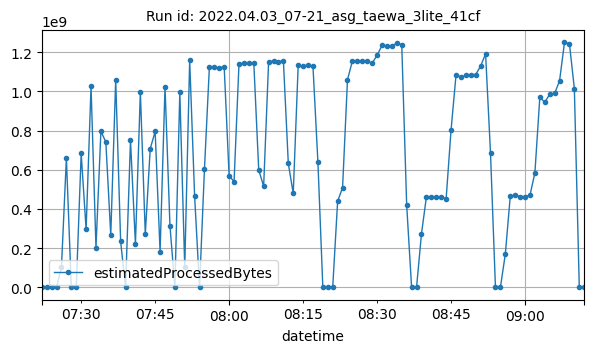

Data behind this chart, as committed beside it:
datetime, estimatedProcessedBytes
2022-04-03T07:22:00Z, 1742
2022-04-03T07:23:00Z, 3502
2022-04-03T07:24:00Z, 3454
2022-04-03T07:25:00Z, 3690
2022-04-03T07:26:00Z, 103704637
2022-04-03T07:27:00Z, 659218554
2022-04-03T07:28:00Z, 3214
2022-04-03T07:29:00Z, 5076
2022-04-03T07:30:00Z, 683429224
2022-04-03T07:31:00Z, 295566025
2022-04-03T07:32:00Z, 1025332452
2022-04-03T07:33:00Z, 202689621
2022-04-03T07:34:00Z, 796662151
2022-04-03T07:35:00Z, 741488968
2022-04-03T07:36:00Z, 267142295
2022-04-03T07:37:00Z, 1059011529
2022-04-03T07:38:00Z, 234832902
2022-04-03T07:39:00Z, 10082
2022-04-03T07:40:00Z, 749732318
2022-04-03T07:41:00Z, 221649816
2022-04-03T07:42:00Z, 995910634
2022-04-03T07:43:00Z, 271160390
2022-04-03T07:44:00Z, 707495649
2022-04-03T07:45:00Z, 795171714
2022-04-03T07:46:00Z, 182112039
2022-04-03T07:47:00Z, 1022994350
2022-04-03T07:48:00Z, 315922772
2022-04-03T07:49:00Z, 34352
2022-04-03T07:50:00Z, 994185511
2022-04-03T07:51:00Z, 103604713
2022-04-03T07:52:00Z, 1157889293
2022-04-03T07:53:00Z, 467186565
2022-04-03T07:54:00Z, 42094
2022-04-03T07:55:00Z, 604911015
2022-04-03T07:56:00Z, 1126308931
2022-04-03T07:57:00Z, 1123491986
2022-04-03T07:58:00Z, 1120511788
2022-04-03T07:59:00Z, 1123809223
2022-04-03T08:00:00Z, 568860639
2022-04-03T08:01:00Z, 539727611
2022-04-03T08:02:00Z, 1141419115
2022-04-03T08:03:00Z, 1142755949
2022-04-03T08:04:00Z, 1144324263
2022-04-03T08:05:00Z, 1146754098
2022-04-03T08:06:00Z, 598828652
2022-04-03T08:07:00Z, 515850892
2022-04-03T08:08:00Z, 1147016690
2022-04-03T08:09:00Z, 1156986569
2022-04-03T08:10:00Z, 1150967076
2022-04-03T08:11:00Z, 1156254626
2022-04-03T08:12:00Z, 632064861
2022-04-03T08:13:00Z, 479112793
2022-04-03T08:14:00Z, 1131925707
2022-04-03T08:15:00Z, 1128745576
2022-04-03T08:16:00Z, 1133049439
2022-04-03T08:17:00Z, 1127009212
2022-04-03T08:18:00Z, 640347838
2022-04-03T08:19:00Z, 7566
2022-04-03T08:20:00Z, 3446
2022-04-03T08:21:00Z, 3500
... 51 more rows
